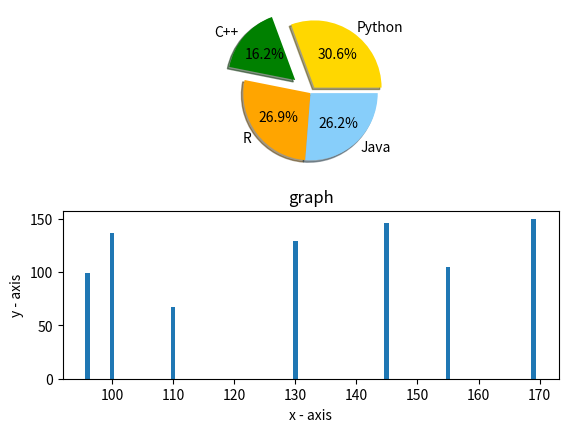

The matplotlib source for this figure:
import matplotlib.pyplot as plt
import numpy as np

labels = 'Python', 'C++', 'R', 'Java'
sizes = [245, 130, 215, 210]
colors = ['gold', 'green', 'orange', 'lightskyblue']
explode = (0.1, 0.3, 0, 0)  # explode 1st slice

# Plot
plt.subplot(2,1,1)
plt.pie(sizes, explode=explode, labels=labels, colors=colors,
autopct='%1.1f%%', shadow=True, startangle=0)



# x axis values 
x = [100, 110, 96, 155, 130, 145, 169]
# corresponding y axis values 
y = [137, 67, 99, 105, 129, 146, 150]

# plotting the points
plt.subplot(2,1,2) 
plt.bar(x, y) 

# naming the x axis 
plt.xlabel('x - axis') 
# naming the y axis 
plt.ylabel('y - axis') 

# giving a title to my graph 
plt.title('graph') 

# function to show the plot 
plt.show()